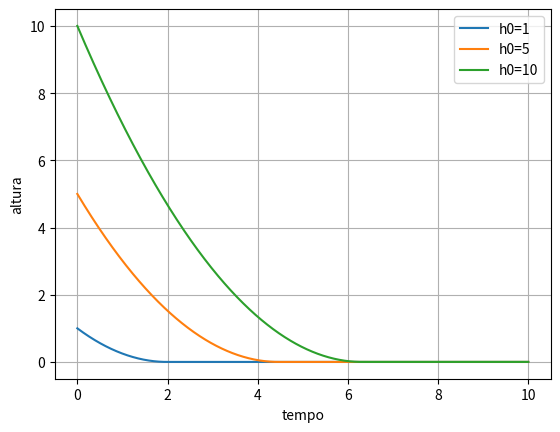

Write Python code to recreate this figure.
import numpy as np
import matplotlib.pyplot as plt

h_vetor = [1,5,10]

k = 1 # vai entrar dps

def df(t,h):
    return -k*np.sqrt(h)

def euler(ti, tf ,dt ,h0):
    n = int((tf-ti)/dt)
    
    t = np.linspace(ti,tf,n+1)
    h = np.zeros(n+1)
    
    h[0] = h0
    op = 0
    
    for i in range(n):
        
        aux = df(t[i],h[i])
        h[i+1] = h[i] + dt*aux
        
        op+=1
        
        #caso a derivada seja negativa
        if h[i+1] < 0:
            h[i+1] = 0
        
    return t,h

def main():
    
    for h0 in h_vetor:
        t,h = euler(0,10, 0.01, h0)
        plt.plot(t, h, label=f'h0={h0}')

    plt.xlabel('tempo')
    plt.ylabel('altura')
    plt.legend()
    plt.grid()
    plt.show()
    
main()
